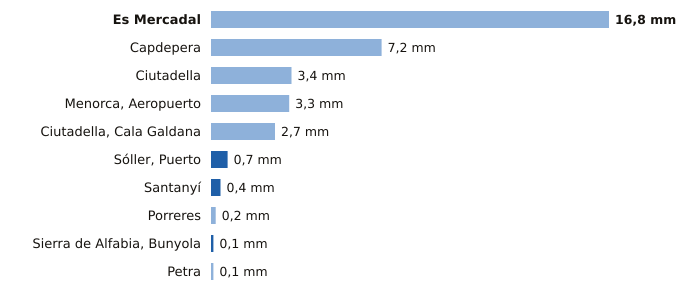

The data file committed next to this chart (first rows):
estacion, provincia, indicativo, mm_6_dias_anteriores, mm_hoy, mm_7_dias, horas_de_hoy
Es Mercadal, Illes Balears, B825B, 16.8, 0.0, 16.8, 20
Capdepera, Illes Balears, B569X, 7.2, 0.0, 7.2, 20
Ciutadella, Illes Balears, B860X, 3.4, 0.0, 3.4, 18
Menorca, Aeropuerto, Illes Balears, B893, 3.3, 0.0, 3.3, 20
Ciutadella, Cala Galdana, Illes Balears, B870C, 2.7, 0.0, 2.7, 20
Sóller, Puerto, Illes Balears, B051A, 0.0, 0.7, 0.7, 20
Santanyí, Illes Balears, B410B, 0.0, 0.4, 0.4, 20
Porreres, Illes Balears, B341X, 0.2, 0.0, 0.2, 20
Sierra de Alfabia, Bunyola, Illes Balears, B248, 0.0, 0.1, 0.1, 20
Petra, Illes Balears, B640X, 0.1, 0.0, 0.1, 19
